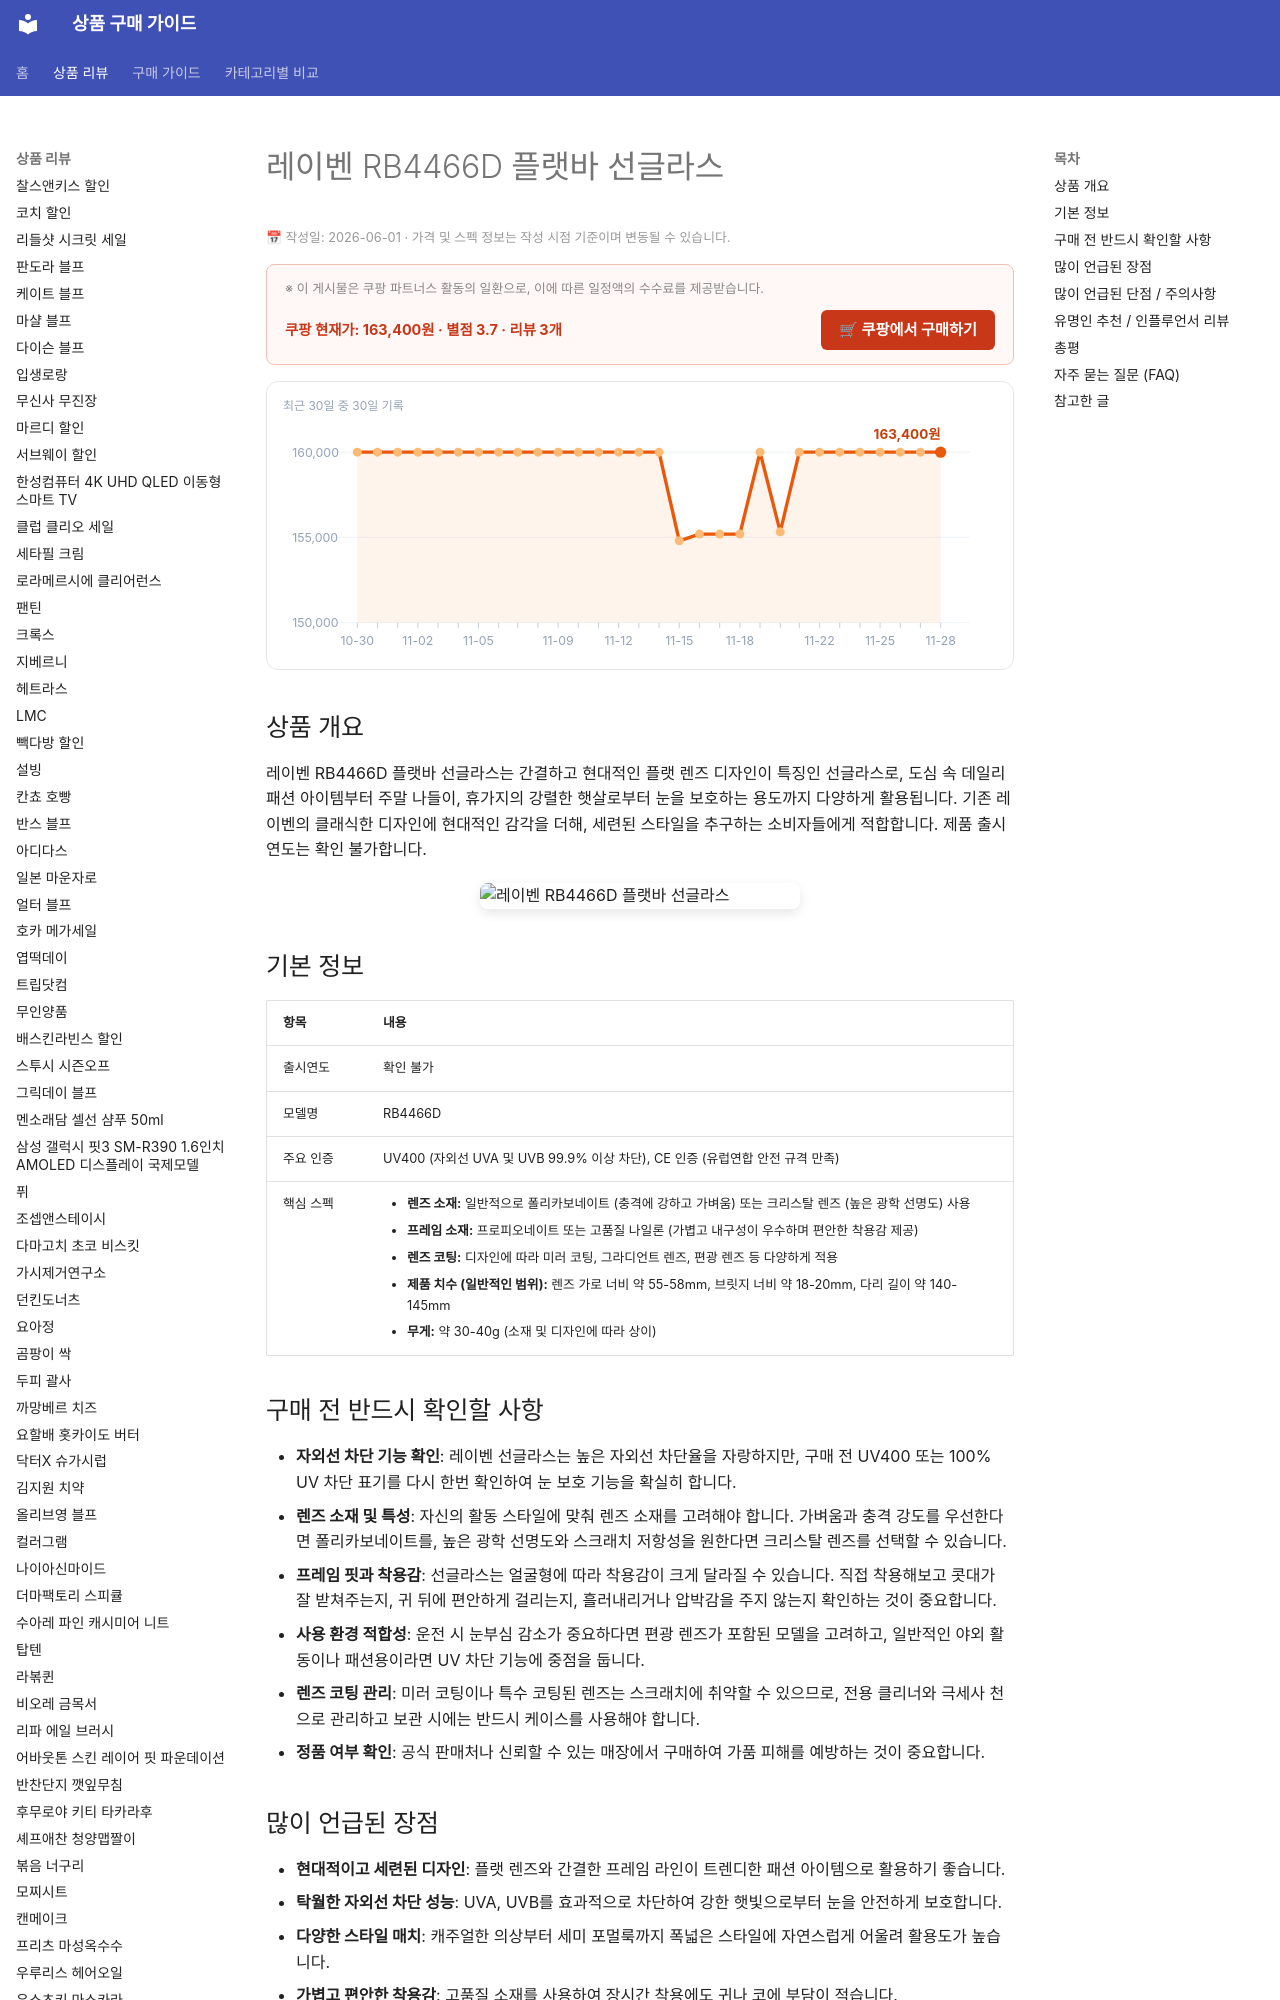

repository: buysense/product-research-wiki · page: products/rayban-rb4466d-flatbar-sunglasses/index.html · generator: mkdocs

---
image: https://thumbnail.coupangcdn.com/thumbnails/remote/492x492ex/image/vendor_inventory/4d26/854251277d98be420500f235ec7be7b9519f051354b8fd0d6c9058dfec6c.jpg
title: 레이벤 RB4466D 플랫바 선글라스 구매 가이드
date: 2026-06-01
description: 레이벤 RB4466D 플랫바 선글라스는 일상생활부터 휴가지까지 다양한 상황에서 스타일과 눈 보호를 동시에 제공하는 현대적인 디자인의 선글라스입니다.
contentUpdated: 2026-06-01
---
<!-- bs:jsonld -->
<script type="application/ld+json">
{
  "@context": "https://schema.org",
  "@type": "Product",
  "name": "rayban-rb4466d-flatbar-sunglasses",
  "image": [
    "https://thumbnail.coupangcdn.com/thumbnails/remote/492x492ex/image/vendor_inventory/4d26/854251277d98be420500f235ec7be7b9519f051354b8fd0d6c9058dfec6c.jpg",
    "https://thumbnail.coupangcdn.com/thumbnails/remote/492x492ex/image/vendor_inventory/4362/2b64aa078f4829371e6b2fca31ee1e9d82e5828c2dc803e8398aae9bba32.jpg"
  ],
  "offers": {
    "@type": "Offer",
    "priceCurrency": "KRW",
    "price": "163400",
    "url": "https://link.coupang.com/a/edTAJxt08W",
    "availability": "https://schema.org/InStock",
    "priceValidUntil": "2026-12-05"
  },
  "aggregateRating": {
    "@type": "AggregateRating",
    "ratingValue": 3.7,
    "reviewCount": 3,
    "b
